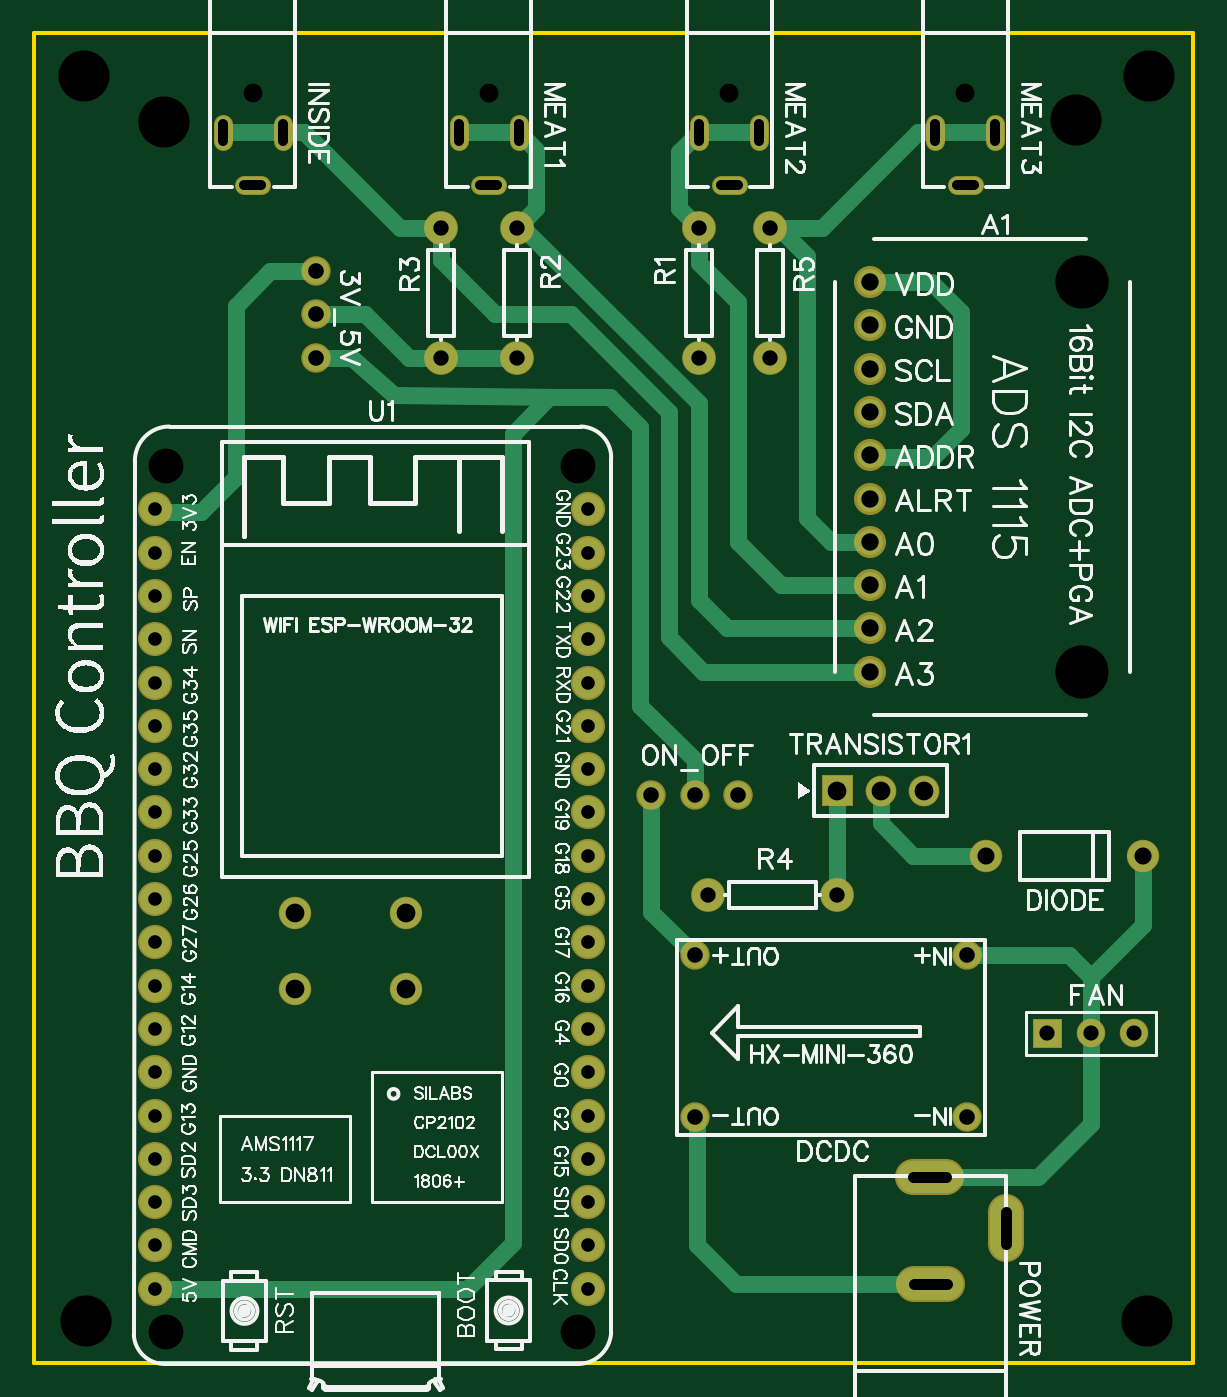
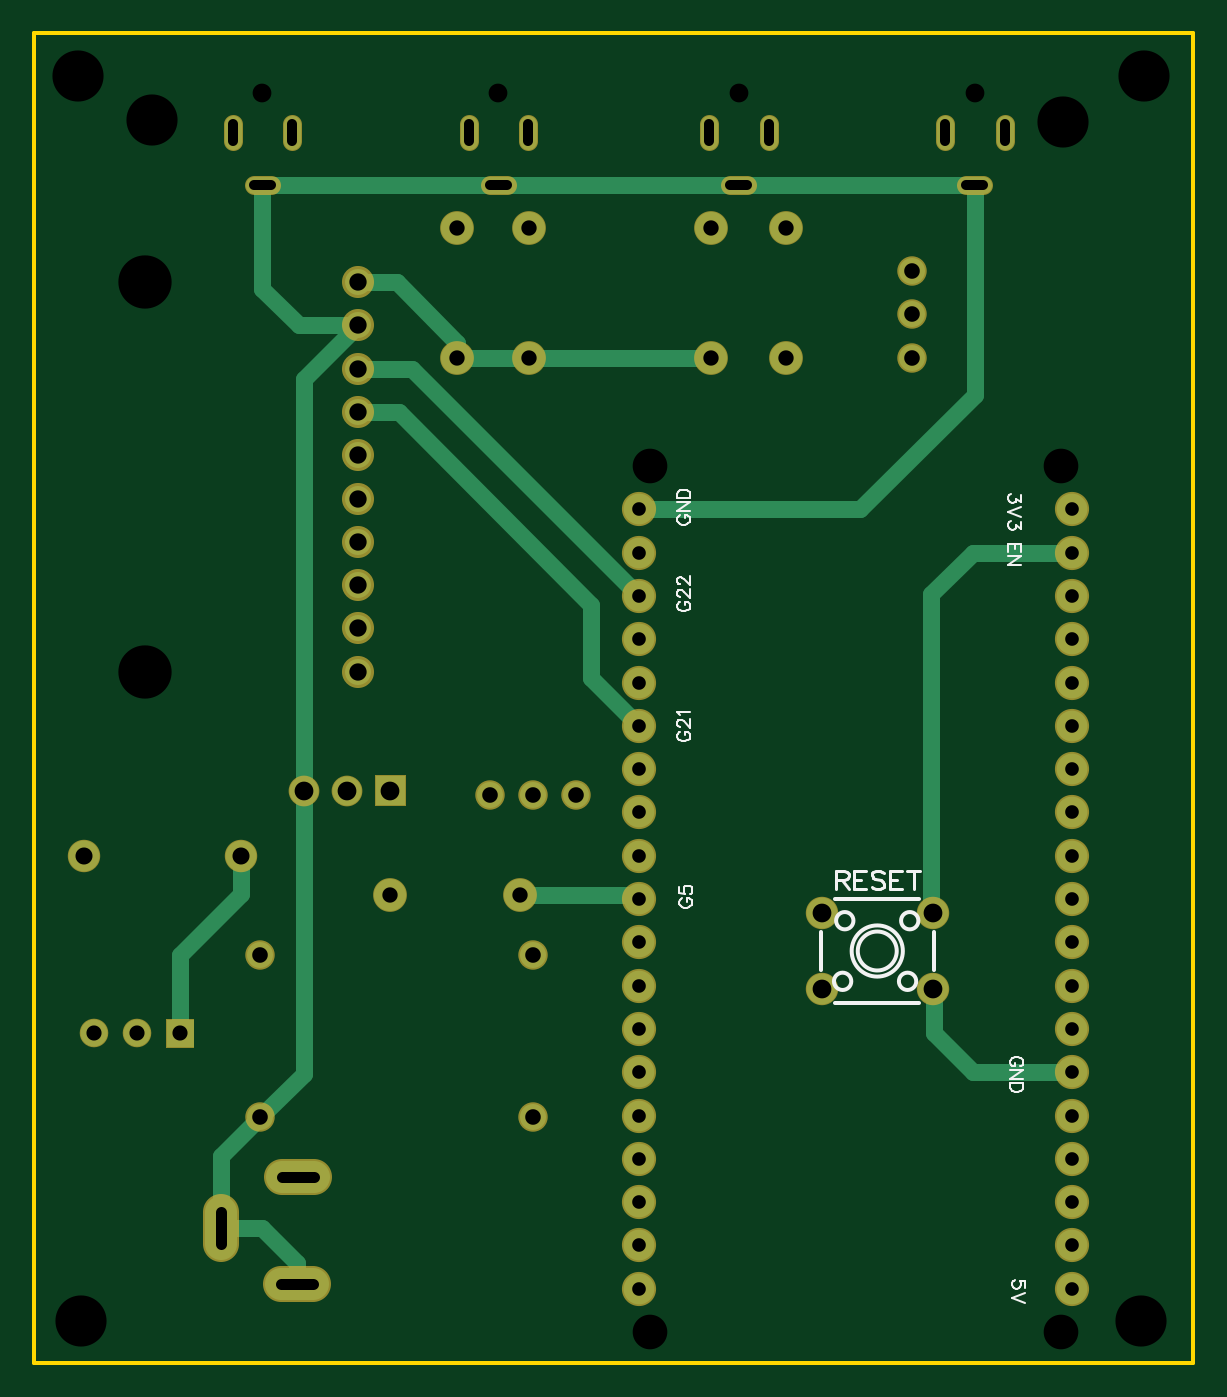
Circuit board: 9 layer files. Board 68.0 x 78.0 mm.
- outline: Gerber_BoardOutline.GKO (476 bytes)
- bottom_copper: Gerber_BottomLayer.GBL (4960 bytes)
- bottom_silk: Gerber_BottomSilkLayer.GBO (8570 bytes)
- bottom_mask: Gerber_BottomSolderMaskLayer.GBS (3609 bytes)
- drill: Gerber_Drill_NPTH.DRL (639 bytes)
- drill: Gerber_Drill_PTH.DRL (2353 bytes)
- top_copper: Gerber_TopLayer.GTL (6060 bytes)
- top_silk: Gerber_TopSilkLayer.GTO (124042 bytes)
- top_mask: Gerber_TopSolderMaskLayer.GTS (3606 bytes)

=== outline: Gerber_BoardOutline.GKO ===
G04 Layer: BoardOutline*
G04 EasyEDA v6.4.19.5, 2021-06-22T13:22:06+02:00*
G04 8d010e87a7914041b3697a5a1e0c44dd,1767a0bbb58a490299b52c1c45d7117c,10*
G04 Gerber Generator version 0.2*
G04 Scale: 100 percent, Rotated: No, Reflected: No *
G04 Dimensions in millimeters *
G04 leading zeros omitted , absolute positions ,4 integer and 5 decimal *
%FSLAX45Y45*%
%MOMM*%

%ADD10C,0.2540*%
D10*
X0Y0D02*
G01*
X6799999Y0D01*
X6799999Y-7799999D01*
X0Y-7799999D01*
X0Y0D01*

%LPD*%
M02*

=== bottom_copper: Gerber_BottomLayer.GBL ===
G04 Layer: BottomLayer*
G04 EasyEDA v6.4.19.5, 2021-06-22T13:22:06+02:00*
G04 8d010e87a7914041b3697a5a1e0c44dd,1767a0bbb58a490299b52c1c45d7117c,10*
G04 Gerber Generator version 0.2*
G04 Scale: 100 percent, Rotated: No, Reflected: No *
G04 Dimensions in millimeters *
G04 leading zeros omitted , absolute positions ,4 integer and 5 decimal *
%FSLAX45Y45*%
%MOMM*%

%ADD11C,1.0000*%
%ADD12C,1.5240*%
%ADD13C,1.8796*%
%ADD15C,1.7000*%
%ADD16C,1.5748*%
%ADD18C,1.8000*%
%ADD19C,1.9050*%

%LPD*%
D11*
X3898900Y-1905000D02*
G01*
X4318000Y-1905000D01*
X2832100Y-1905000D02*
G01*
X3898900Y-1905000D01*
X4318000Y-1905000D02*
G01*
X4318000Y-1816100D01*
X4673600Y-1460500D01*
X4902200Y-1460500D01*
X5461000Y-891595D02*
G01*
X5461000Y-1498600D01*
X5245100Y-1714500D01*
X4902200Y-1714500D01*
X4076700Y-891590D02*
G01*
X5461000Y-891595D01*
X2667000Y-891590D02*
G01*
X4076700Y-891590D01*
X1282700Y-891590D02*
G01*
X2667000Y-891590D01*
X5257800Y-7340600D02*
G01*
X5257800Y-7213600D01*
X5461000Y-7010400D01*
X5702300Y-7010400D01*
X711200Y-3048000D02*
G01*
X1295400Y-3048000D01*
X1536700Y-3289300D01*
X1536700Y-5152136D01*
X1529079Y-5159755D01*
X4902200Y-1968500D02*
G01*
X4584700Y-1968500D01*
X3251200Y-3302000D01*
X4902200Y-2222500D02*
G01*
X4660900Y-2222500D01*
X3530600Y-3352800D01*
X3530600Y-3784600D01*
X3251200Y-4064000D01*
X5219700Y-4445000D02*
G01*
X5219700Y-2032000D01*
X4902200Y-1714500D01*
X3949700Y-5054600D02*
G01*
X3276600Y-5054600D01*
X3251200Y-5080000D01*
X1282700Y-891590D02*
G01*
X1282700Y-2120900D01*
X1955800Y-2794000D01*
X3251200Y-2794000D01*
X711200Y-6096000D02*
G01*
X1295400Y-6096000D01*
X1524000Y-5867400D01*
X1524000Y-5614923D01*
X1529079Y-5609844D01*
X5702300Y-7010400D02*
G01*
X5702300Y-6588760D01*
X5473700Y-6360160D01*
X5473700Y-6360157D02*
G01*
X5219700Y-6106157D01*
X5219700Y-4445000D01*
X5585206Y-4826000D02*
G01*
X5585206Y-5051805D01*
X5943600Y-5410200D01*
X5943600Y-5867400D01*
D12*
G01*
X1651000Y-1397000D03*
G01*
X1651000Y-1651000D03*
G01*
X1651000Y-1905000D03*
D13*
G01*
X4318000Y-1905000D03*
G01*
X4318000Y-1143000D03*
D12*
G01*
X3619500Y-4470400D03*
G01*
X3873500Y-4470400D03*
G01*
X4127500Y-4470400D03*
G36*
X4626711Y-4360011D02*
G01*
X4796688Y-4360011D01*
X4796688Y-4529988D01*
X4626711Y-4529988D01*
G37*
D15*
G01*
X4965700Y-4445000D03*
G01*
X5219700Y-4445000D03*
D13*
G01*
X2387600Y-1905000D03*
G01*
X2387600Y-1143000D03*
G01*
X2832100Y-1143000D03*
G01*
X2832100Y-1905000D03*
G01*
X3898900Y-1905000D03*
G01*
X3898900Y-1143000D03*
G01*
X3949700Y-5054600D03*
G01*
X4711700Y-5054600D03*
D16*
G01*
X6451600Y-5867400D03*
G01*
X6197600Y-5867400D03*
G36*
X5864859Y-5788660D02*
G01*
X6022340Y-5788660D01*
X6022340Y-5946139D01*
X5864859Y-5946139D01*
G37*
D12*
G01*
X5473700Y-5410200D03*
G01*
X5473700Y-6360160D03*
G01*
X3873754Y-5410200D03*
G01*
X3873754Y-6360160D03*
D18*
G01*
X6505193Y-4826000D03*
G01*
X5585206Y-4826000D03*
G01*
X711200Y-2794000D03*
G01*
X711200Y-3048000D03*
G01*
X711200Y-3302000D03*
G01*
X711200Y-3556000D03*
G01*
X711200Y-3810000D03*
G01*
X711200Y-4064000D03*
G01*
X711200Y-4318000D03*
G01*
X711200Y-4572000D03*
G01*
X711200Y-4826000D03*
G01*
X711200Y-5080000D03*
G01*
X711200Y-5334000D03*
G01*
X711200Y-5588000D03*
G01*
X711200Y-5842000D03*
G01*
X711200Y-6096000D03*
G01*
X711200Y-6350000D03*
G01*
X711200Y-6604000D03*
G01*
X711200Y-6858000D03*
G01*
X711200Y-7112000D03*
G01*
X711200Y-7366000D03*
G01*
X3251200Y-7366000D03*
G01*
X3251200Y-7112000D03*
G01*
X3251200Y-6858000D03*
G01*
X3251200Y-6604000D03*
G01*
X3251200Y-6350000D03*
G01*
X3251200Y-6096000D03*
G01*
X3251200Y-5842000D03*
G01*
X3251200Y-5588000D03*
G01*
X3251200Y-5334000D03*
G01*
X3251200Y-5080000D03*
G01*
X3251200Y-4826000D03*
G01*
X3251200Y-4572000D03*
G01*
X3251200Y-4318000D03*
G01*
X3251200Y-4064000D03*
G01*
X3251200Y-3810000D03*
G01*
X3251200Y-3556000D03*
G01*
X3251200Y-3302000D03*
G01*
X3251200Y-3048000D03*
G01*
X3251200Y-2794000D03*
G01*
X2179320Y-5159755D03*
G01*
X2179320Y-5609844D03*
G01*
X1529079Y-5159755D03*
G01*
X1529079Y-5609844D03*
D12*
G01*
X4902200Y-2476500D03*
G01*
X4902200Y-2222500D03*
G01*
X4902200Y-1968500D03*
G01*
X4902200Y-1714500D03*
G01*
X4902200Y-1460500D03*
G01*
X4902200Y-2730500D03*
G01*
X4902200Y-2984500D03*
G01*
X4902200Y-3238500D03*
G01*
X4902200Y-3746500D03*
G01*
X4902200Y-3492500D03*
D11*
X5411000Y-891590D02*
G01*
X5510999Y-891590D01*
X5636006Y-631609D02*
G01*
X5636006Y-531609D01*
X5285993Y-631609D02*
G01*
X5285993Y-531609D01*
X4026700Y-891590D02*
G01*
X4126699Y-891590D01*
X4251706Y-631609D02*
G01*
X4251706Y-531609D01*
X3901693Y-631609D02*
G01*
X3901693Y-531609D01*
X2617000Y-891590D02*
G01*
X2716999Y-891590D01*
X2842006Y-631609D02*
G01*
X2842006Y-531609D01*
X2491993Y-631609D02*
G01*
X2491993Y-531609D01*
X1232700Y-891590D02*
G01*
X1332699Y-891590D01*
X1457705Y-631609D02*
G01*
X1457705Y-531609D01*
X1107694Y-631609D02*
G01*
X1107694Y-531609D01*
D19*
X5702300Y-7105650D02*
G01*
X5702300Y-6915150D01*
X5162550Y-7340600D02*
G01*
X5353050Y-7340600D01*
X5156200Y-6710679D02*
G01*
X5346700Y-6710679D01*
M02*

=== bottom_silk: Gerber_BottomSilkLayer.GBO (8570 bytes, source omitted) ===
=== bottom_mask: Gerber_BottomSolderMaskLayer.GBS ===
G04 Layer: BottomSolderMaskLayer*
G04 EasyEDA v6.4.19.5, 2021-06-22T13:22:06+02:00*
G04 8d010e87a7914041b3697a5a1e0c44dd,1767a0bbb58a490299b52c1c45d7117c,10*
G04 Gerber Generator version 0.2*
G04 Scale: 100 percent, Rotated: No, Reflected: No *
G04 Dimensions in millimeters *
G04 leading zeros omitted , absolute positions ,4 integer and 5 decimal *
%FSLAX45Y45*%
%MOMM*%

%ADD13C,1.8796*%
%ADD28C,1.1016*%
%ADD29C,2.1082*%
%ADD30C,1.7272*%
%ADD31C,1.9812*%
%ADD33C,1.8016*%
%ADD34C,1.6764*%
%ADD36C,1.9016*%
%ADD37C,2.0032*%

%LPD*%
D28*
X5411000Y-891590D02*
G01*
X5510999Y-891590D01*
X5636006Y-631609D02*
G01*
X5636006Y-531609D01*
X5285993Y-631609D02*
G01*
X5285993Y-531609D01*
X4026700Y-891590D02*
G01*
X4126699Y-891590D01*
X4251706Y-631609D02*
G01*
X4251706Y-531609D01*
X3901693Y-631609D02*
G01*
X3901693Y-531609D01*
X2617000Y-891590D02*
G01*
X2716999Y-891590D01*
X2842006Y-631609D02*
G01*
X2842006Y-531609D01*
X2491993Y-631609D02*
G01*
X2491993Y-531609D01*
X1232700Y-891590D02*
G01*
X1332699Y-891590D01*
X1457705Y-631609D02*
G01*
X1457705Y-531609D01*
X1107694Y-631609D02*
G01*
X1107694Y-531609D01*
D29*
X5702300Y-7105650D02*
G01*
X5702300Y-6915150D01*
X5162550Y-7340600D02*
G01*
X5353050Y-7340600D01*
X5156200Y-6710679D02*
G01*
X5346700Y-6710679D01*
D30*
G01*
X1651000Y-1397000D03*
G01*
X1651000Y-1651000D03*
G01*
X1651000Y-1905000D03*
D31*
G01*
X4318000Y-1905000D03*
G01*
X4318000Y-1143000D03*
D30*
G01*
X3619500Y-4470400D03*
G01*
X3873500Y-4470400D03*
G01*
X4127500Y-4470400D03*
G36*
X4621529Y-4535170D02*
G01*
X4621529Y-4354829D01*
X4801870Y-4354829D01*
X4801870Y-4535170D01*
G37*
D33*
G01*
X4965700Y-4445000D03*
G01*
X5219700Y-4445000D03*
D31*
G01*
X2387600Y-1905000D03*
G01*
X2387600Y-1143000D03*
G01*
X2832100Y-1143000D03*
G01*
X2832100Y-1905000D03*
G01*
X3898900Y-1905000D03*
G01*
X3898900Y-1143000D03*
G01*
X3949700Y-5054600D03*
G01*
X4711700Y-5054600D03*
D34*
G01*
X6451600Y-5867400D03*
G01*
X6197600Y-5867400D03*
G36*
X5859779Y-5951220D02*
G01*
X5859779Y-5783579D01*
X6027420Y-5783579D01*
X6027420Y-5951220D01*
G37*
D30*
G01*
X5473700Y-5410200D03*
G01*
X5473700Y-6360160D03*
G01*
X3873754Y-5410200D03*
G01*
X3873754Y-6360160D03*
D36*
G01*
X6505193Y-4826000D03*
G01*
X5585206Y-4826000D03*
D37*
G01*
X711200Y-2794000D03*
G01*
X711200Y-3048000D03*
G01*
X711200Y-3302000D03*
G01*
X711200Y-3556000D03*
G01*
X711200Y-3810000D03*
G01*
X711200Y-4064000D03*
G01*
X711200Y-4318000D03*
G01*
X711200Y-4572000D03*
G01*
X711200Y-4826000D03*
G01*
X711200Y-5080000D03*
G01*
X711200Y-5334000D03*
G01*
X711200Y-5588000D03*
G01*
X711200Y-5842000D03*
G01*
X711200Y-6096000D03*
G01*
X711200Y-6350000D03*
G01*
X711200Y-6604000D03*
G01*
X711200Y-6858000D03*
G01*
X711200Y-7112000D03*
G01*
X711200Y-7366000D03*
G01*
X3251200Y-7366000D03*
G01*
X3251200Y-7112000D03*
G01*
X3251200Y-6858000D03*
G01*
X3251200Y-6604000D03*
G01*
X3251200Y-6350000D03*
G01*
X3251200Y-6096000D03*
G01*
X3251200Y-5842000D03*
G01*
X3251200Y-5588000D03*
G01*
X3251200Y-5334000D03*
G01*
X3251200Y-5080000D03*
G01*
X3251200Y-4826000D03*
G01*
X3251200Y-4572000D03*
G01*
X3251200Y-4318000D03*
G01*
X3251200Y-4064000D03*
G01*
X3251200Y-3810000D03*
G01*
X3251200Y-3556000D03*
G01*
X3251200Y-3302000D03*
G01*
X3251200Y-3048000D03*
G01*
X3251200Y-2794000D03*
D36*
G01*
X2179320Y-5159755D03*
G01*
X2179320Y-5609844D03*
G01*
X1529079Y-5159755D03*
G01*
X1529079Y-5609844D03*
D13*
G01*
X4902200Y-2476500D03*
G01*
X4902200Y-2222500D03*
G01*
X4902200Y-1968500D03*
G01*
X4902200Y-1714500D03*
G01*
X4902200Y-1460500D03*
G01*
X4902200Y-2730500D03*
G01*
X4902200Y-2984500D03*
G01*
X4902200Y-3238500D03*
G01*
X4902200Y-3746500D03*
G01*
X4902200Y-3492500D03*
M02*

=== drill: Gerber_Drill_NPTH.DRL ===
M48
METRIC,LZ,000.000
;FILE_FORMAT=3:3
;TYPE=NON_PLATED
;Layer: Drill NPTH
;EasyEDA v6.4.19.5, 2021-06-22T13:22:06+02:00
;8d010e87a7914041b3697a5a1e0c44dd,1767a0bbb58a490299b52c1c45d7117c,10
;Gerber Generator version 0.2
;Holesize 1 = 1.101 mm
T01C1.101
;Holesize 2 = 2.032 mm
T02C2.032
;Holesize 3 = 3.000 mm
T03C3.000
;Holesize 4 = 3.125 mm
T04C3.125
%
G05
G90
T01
X054610Y-003516
X040767Y-003516
X026670Y-003516
X012827Y-003516
T02
X031877Y-076200
X007747Y-076200
X007747Y-025400
X031877Y-025400
T03
X002921Y-002540
X003048Y-075565
X065278Y-075565
X065405Y-002540
X061087Y-005080
X007620Y-005207
T04
X061468Y-037465
X061468Y-014605
M30

=== drill: Gerber_Drill_PTH.DRL (2353 bytes, source withheld) ===
=== top_copper: Gerber_TopLayer.GTL ===
G04 Layer: TopLayer*
G04 EasyEDA v6.4.19.5, 2021-06-22T13:22:06+02:00*
G04 8d010e87a7914041b3697a5a1e0c44dd,1767a0bbb58a490299b52c1c45d7117c,10*
G04 Gerber Generator version 0.2*
G04 Scale: 100 percent, Rotated: No, Reflected: No *
G04 Dimensions in millimeters *
G04 leading zeros omitted , absolute positions ,4 integer and 5 decimal *
%FSLAX45Y45*%
%MOMM*%

%ADD11C,1.0000*%
%ADD12C,1.5240*%
%ADD13C,1.8796*%
%ADD15C,1.7000*%
%ADD16C,1.5748*%
%ADD18C,1.8000*%
%ADD19C,1.9050*%

%LPD*%
D11*
X3901693Y-581660D02*
G01*
X3784600Y-698500D01*
X3784600Y-1028700D01*
X3898900Y-1143000D01*
X2842006Y-581660D02*
G01*
X2946400Y-685800D01*
X2946400Y-1028700D01*
X2832100Y-1143000D01*
X3873500Y-4470400D02*
G01*
X3873500Y-4267200D01*
X3556000Y-3949700D01*
X3556000Y-2311400D01*
X3378200Y-2133600D01*
X3022600Y-2133600D01*
X2806700Y-2349500D01*
X2806700Y-7099300D01*
X2540000Y-7366000D01*
X711200Y-7366000D01*
X1651000Y-1905000D02*
G01*
X1866900Y-1905000D01*
X2108200Y-2120900D01*
X3082759Y-2133600D01*
X2387600Y-1905000D02*
G01*
X2197100Y-1905000D01*
X1943100Y-1651000D01*
X1651000Y-1651000D01*
X1651000Y-1397000D02*
G01*
X1384300Y-1397000D01*
X1181100Y-1600200D01*
X1181100Y-2603500D01*
X977900Y-2806700D01*
X723900Y-2806700D01*
X711200Y-2794000D01*
X2387600Y-1905000D02*
G01*
X2832100Y-1905000D01*
X3898900Y-1143000D02*
G01*
X3898900Y-1346200D01*
X4127500Y-1574800D01*
X4127500Y-2984500D01*
X4381500Y-3238500D01*
X4902200Y-3238500D01*
X2832100Y-1143000D02*
G01*
X2870200Y-1143000D01*
X3898900Y-2171700D01*
X3898900Y-3327400D01*
X4064000Y-3492500D01*
X4902200Y-3492500D01*
X2387600Y-1143000D02*
G01*
X2387600Y-1333500D01*
X2705100Y-1651000D01*
X3149600Y-1651000D01*
X3721100Y-2222500D01*
X3721100Y-3543300D01*
X3924300Y-3746500D01*
X4902200Y-3746500D01*
X4318000Y-1143000D02*
G01*
X4368800Y-1143000D01*
X4533900Y-1308100D01*
X4533900Y-2844800D01*
X4673600Y-2984500D01*
X4902200Y-2984500D01*
X1457705Y-581609D02*
G01*
X1584909Y-581609D01*
X2146300Y-1143000D01*
X2387600Y-1143000D01*
X1107694Y-581609D02*
G01*
X1457705Y-581609D01*
X2491993Y-581609D02*
G01*
X2842006Y-581609D01*
X4251706Y-581609D02*
G01*
X3901693Y-581609D01*
X5285993Y-581614D02*
G01*
X5184185Y-581614D01*
X4622800Y-1143000D01*
X4318000Y-1143000D01*
X5636006Y-581614D02*
G01*
X5285993Y-581614D01*
X4902200Y-1460500D02*
G01*
X5257800Y-1460500D01*
X5435600Y-1638300D01*
X5435600Y-2324100D01*
X5270500Y-2489200D01*
X4914900Y-2489200D01*
X4902200Y-2476500D01*
X4965700Y-4445000D02*
G01*
X4965700Y-4635500D01*
X5156200Y-4826000D01*
X5585206Y-4826000D01*
X5257800Y-7340600D02*
G01*
X4114800Y-7340600D01*
X3886200Y-7112000D01*
X3886200Y-6388100D01*
X4711700Y-4445000D02*
G01*
X4711700Y-5054600D01*
X5251450Y-6710679D02*
G01*
X5887720Y-6710679D01*
X6197600Y-6400800D01*
X6197600Y-5867400D01*
X6197600Y-5867400D02*
G01*
X6197600Y-5537200D01*
X6502400Y-5232400D01*
X6502400Y-4828794D01*
X6505193Y-4826000D01*
X5473700Y-5410200D02*
G01*
X6070600Y-5410200D01*
X6197600Y-5537200D01*
X3873754Y-5410200D02*
G01*
X3619500Y-5156200D01*
X3619500Y-4470400D01*
D12*
G01*
X1651000Y-1397000D03*
G01*
X1651000Y-1651000D03*
G01*
X1651000Y-1905000D03*
D13*
G01*
X4318000Y-1905000D03*
G01*
X4318000Y-1143000D03*
D12*
G01*
X3619500Y-4470400D03*
G01*
X3873500Y-4470400D03*
G01*
X4127500Y-4470400D03*
G36*
X4626711Y-4360011D02*
G01*
X4796688Y-4360011D01*
X4796688Y-4529988D01*
X4626711Y-4529988D01*
G37*
D15*
G01*
X4965700Y-4445000D03*
G01*
X5219700Y-4445000D03*
D13*
G01*
X2387600Y-1905000D03*
G01*
X2387600Y-1143000D03*
G01*
X2832100Y-1143000D03*
G01*
X2832100Y-1905000D03*
G01*
X3898900Y-1905000D03*
G01*
X3898900Y-1143000D03*
G01*
X3949700Y-5054600D03*
G01*
X4711700Y-5054600D03*
D16*
G01*
X6451600Y-5867400D03*
G01*
X6197600Y-5867400D03*
G36*
X5864859Y-5788660D02*
G01*
X6022340Y-5788660D01*
X6022340Y-5946139D01*
X5864859Y-5946139D01*
G37*
D12*
G01*
X5473700Y-5410200D03*
G01*
X5473700Y-6360160D03*
G01*
X3873754Y-5410200D03*
G01*
X3873754Y-6360160D03*
D18*
G01*
X6505193Y-4826000D03*
G01*
X5585206Y-4826000D03*
G01*
X711200Y-2794000D03*
G01*
X711200Y-3048000D03*
G01*
X711200Y-3302000D03*
G01*
X711200Y-3556000D03*
G01*
X711200Y-3810000D03*
G01*
X711200Y-4064000D03*
G01*
X711200Y-4318000D03*
G01*
X711200Y-4572000D03*
G01*
X711200Y-4826000D03*
G01*
X711200Y-5080000D03*
G01*
X711200Y-5334000D03*
G01*
X711200Y-5588000D03*
G01*
X711200Y-5842000D03*
G01*
X711200Y-6096000D03*
G01*
X711200Y-6350000D03*
G01*
X711200Y-6604000D03*
G01*
X711200Y-6858000D03*
G01*
X711200Y-7112000D03*
G01*
X711200Y-7366000D03*
G01*
X3251200Y-7366000D03*
G01*
X3251200Y-7112000D03*
G01*
X3251200Y-6858000D03*
G01*
X3251200Y-6604000D03*
G01*
X3251200Y-6350000D03*
G01*
X3251200Y-6096000D03*
G01*
X3251200Y-5842000D03*
G01*
X3251200Y-5588000D03*
G01*
X3251200Y-5334000D03*
G01*
X3251200Y-5080000D03*
G01*
X3251200Y-4826000D03*
G01*
X3251200Y-4572000D03*
G01*
X3251200Y-4318000D03*
G01*
X3251200Y-4064000D03*
G01*
X3251200Y-3810000D03*
G01*
X3251200Y-3556000D03*
G01*
X3251200Y-3302000D03*
G01*
X3251200Y-3048000D03*
G01*
X3251200Y-2794000D03*
G01*
X2179320Y-5159755D03*
G01*
X2179320Y-5609844D03*
G01*
X1529079Y-5159755D03*
G01*
X1529079Y-5609844D03*
D12*
G01*
X4902200Y-2476500D03*
G01*
X4902200Y-2222500D03*
G01*
X4902200Y-1968500D03*
G01*
X4902200Y-1714500D03*
G01*
X4902200Y-1460500D03*
G01*
X4902200Y-2730500D03*
G01*
X4902200Y-2984500D03*
G01*
X4902200Y-3238500D03*
G01*
X4902200Y-3746500D03*
G01*
X4902200Y-3492500D03*
D11*
X5411000Y-891590D02*
G01*
X5510999Y-891590D01*
X5636006Y-631609D02*
G01*
X5636006Y-531609D01*
X5285993Y-631609D02*
G01*
X5285993Y-531609D01*
X4026700Y-891590D02*
G01*
X4126699Y-891590D01*
X4251706Y-631609D02*
G01*
X4251706Y-531609D01*
X3901693Y-631609D02*
G01*
X3901693Y-531609D01*
X2617000Y-891590D02*
G01*
X2716999Y-891590D01*
X2842006Y-631609D02*
G01*
X2842006Y-531609D01*
X2491993Y-631609D02*
G01*
X2491993Y-531609D01*
X1232700Y-891590D02*
G01*
X1332699Y-891590D01*
X1457705Y-631609D02*
G01*
X1457705Y-531609D01*
X1107694Y-631609D02*
G01*
X1107694Y-531609D01*
D19*
X5702300Y-7105650D02*
G01*
X5702300Y-6915150D01*
X5162550Y-7340600D02*
G01*
X5353050Y-7340600D01*
X5156200Y-6710679D02*
G01*
X5346700Y-6710679D01*
M02*

=== top_silk: Gerber_TopSilkLayer.GTO (124042 bytes, source omitted) ===
=== top_mask: Gerber_TopSolderMaskLayer.GTS ===
G04 Layer: TopSolderMaskLayer*
G04 EasyEDA v6.4.19.5, 2021-06-22T13:22:06+02:00*
G04 8d010e87a7914041b3697a5a1e0c44dd,1767a0bbb58a490299b52c1c45d7117c,10*
G04 Gerber Generator version 0.2*
G04 Scale: 100 percent, Rotated: No, Reflected: No *
G04 Dimensions in millimeters *
G04 leading zeros omitted , absolute positions ,4 integer and 5 decimal *
%FSLAX45Y45*%
%MOMM*%

%ADD13C,1.8796*%
%ADD28C,1.1016*%
%ADD29C,2.1082*%
%ADD30C,1.7272*%
%ADD31C,1.9812*%
%ADD33C,1.8016*%
%ADD34C,1.6764*%
%ADD36C,1.9016*%
%ADD37C,2.0032*%

%LPD*%
D28*
X5411000Y-891590D02*
G01*
X5510999Y-891590D01*
X5636006Y-631609D02*
G01*
X5636006Y-531609D01*
X5285993Y-631609D02*
G01*
X5285993Y-531609D01*
X4026700Y-891590D02*
G01*
X4126699Y-891590D01*
X4251706Y-631609D02*
G01*
X4251706Y-531609D01*
X3901693Y-631609D02*
G01*
X3901693Y-531609D01*
X2617000Y-891590D02*
G01*
X2716999Y-891590D01*
X2842006Y-631609D02*
G01*
X2842006Y-531609D01*
X2491993Y-631609D02*
G01*
X2491993Y-531609D01*
X1232700Y-891590D02*
G01*
X1332699Y-891590D01*
X1457705Y-631609D02*
G01*
X1457705Y-531609D01*
X1107694Y-631609D02*
G01*
X1107694Y-531609D01*
D29*
X5702300Y-7105650D02*
G01*
X5702300Y-6915150D01*
X5162550Y-7340600D02*
G01*
X5353050Y-7340600D01*
X5156200Y-6710679D02*
G01*
X5346700Y-6710679D01*
D30*
G01*
X1651000Y-1397000D03*
G01*
X1651000Y-1651000D03*
G01*
X1651000Y-1905000D03*
D31*
G01*
X4318000Y-1905000D03*
G01*
X4318000Y-1143000D03*
D30*
G01*
X3619500Y-4470400D03*
G01*
X3873500Y-4470400D03*
G01*
X4127500Y-4470400D03*
G36*
X4621529Y-4535170D02*
G01*
X4621529Y-4354829D01*
X4801870Y-4354829D01*
X4801870Y-4535170D01*
G37*
D33*
G01*
X4965700Y-4445000D03*
G01*
X5219700Y-4445000D03*
D31*
G01*
X2387600Y-1905000D03*
G01*
X2387600Y-1143000D03*
G01*
X2832100Y-1143000D03*
G01*
X2832100Y-1905000D03*
G01*
X3898900Y-1905000D03*
G01*
X3898900Y-1143000D03*
G01*
X3949700Y-5054600D03*
G01*
X4711700Y-5054600D03*
D34*
G01*
X6451600Y-5867400D03*
G01*
X6197600Y-5867400D03*
G36*
X5859779Y-5951220D02*
G01*
X5859779Y-5783579D01*
X6027420Y-5783579D01*
X6027420Y-5951220D01*
G37*
D30*
G01*
X5473700Y-5410200D03*
G01*
X5473700Y-6360160D03*
G01*
X3873754Y-5410200D03*
G01*
X3873754Y-6360160D03*
D36*
G01*
X6505193Y-4826000D03*
G01*
X5585206Y-4826000D03*
D37*
G01*
X711200Y-2794000D03*
G01*
X711200Y-3048000D03*
G01*
X711200Y-3302000D03*
G01*
X711200Y-3556000D03*
G01*
X711200Y-3810000D03*
G01*
X711200Y-4064000D03*
G01*
X711200Y-4318000D03*
G01*
X711200Y-4572000D03*
G01*
X711200Y-4826000D03*
G01*
X711200Y-5080000D03*
G01*
X711200Y-5334000D03*
G01*
X711200Y-5588000D03*
G01*
X711200Y-5842000D03*
G01*
X711200Y-6096000D03*
G01*
X711200Y-6350000D03*
G01*
X711200Y-6604000D03*
G01*
X711200Y-6858000D03*
G01*
X711200Y-7112000D03*
G01*
X711200Y-7366000D03*
G01*
X3251200Y-7366000D03*
G01*
X3251200Y-7112000D03*
G01*
X3251200Y-6858000D03*
G01*
X3251200Y-6604000D03*
G01*
X3251200Y-6350000D03*
G01*
X3251200Y-6096000D03*
G01*
X3251200Y-5842000D03*
G01*
X3251200Y-5588000D03*
G01*
X3251200Y-5334000D03*
G01*
X3251200Y-5080000D03*
G01*
X3251200Y-4826000D03*
G01*
X3251200Y-4572000D03*
G01*
X3251200Y-4318000D03*
G01*
X3251200Y-4064000D03*
G01*
X3251200Y-3810000D03*
G01*
X3251200Y-3556000D03*
G01*
X3251200Y-3302000D03*
G01*
X3251200Y-3048000D03*
G01*
X3251200Y-2794000D03*
D36*
G01*
X2179320Y-5159755D03*
G01*
X2179320Y-5609844D03*
G01*
X1529079Y-5159755D03*
G01*
X1529079Y-5609844D03*
D13*
G01*
X4902200Y-2476500D03*
G01*
X4902200Y-2222500D03*
G01*
X4902200Y-1968500D03*
G01*
X4902200Y-1714500D03*
G01*
X4902200Y-1460500D03*
G01*
X4902200Y-2730500D03*
G01*
X4902200Y-2984500D03*
G01*
X4902200Y-3238500D03*
G01*
X4902200Y-3746500D03*
G01*
X4902200Y-3492500D03*
M02*

